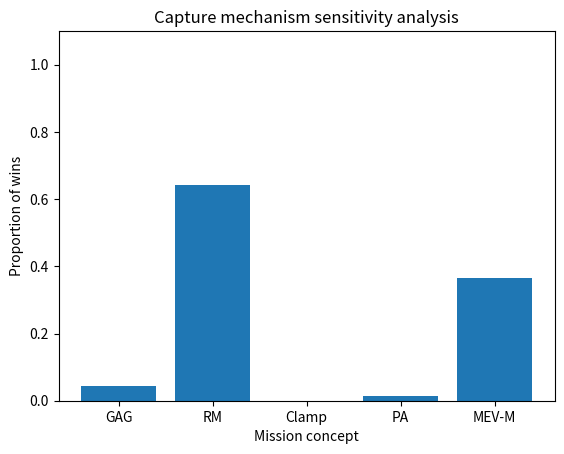

Source code (Python):
import numpy as np
import itertools as it
import matplotlib.pyplot as plt

'''HOW TO USE
    1) adjust the criteria_input with your different criteria and their current weights
    2) adjust the mission_scores_input with the score each mission receives for each criteria
    RUN THE CODE!
    the sensitivity analysis basically varies the weights for all possible values with 5% increments with min weight of 10, and max weight dont worry about it (it's 
    max weight possible where every other criteria has a weight of 10)
    it then shows you the number of times each mission won for each weight variation
    then graphs it'''

# adjust this as needed
criteria_input = {
    "mass": 0.2,
    "tumbling_performance": 0.1,
    "docking_performance": 0.25,
    "operational_flexibility": 0.1,
    "reliability_and_redundancy": 0.25,
    "TRL": 0.1
}
criteria = np.array(list(criteria_input.values())).reshape(-1, 1) 

# here you put in the scores for each category (in order of the criteria)
# if it's in excel, just copy paste this and your table into chat and ask it to write it out
mission_scores_input = {
    "GAG":      [5, 3, 4, 4, 3, 4],
    "RM":       [3, 4, 5, 5, 5, 4],
    "Clamp":    [4, 3, 4, 4, 5, 4],
    "PA":       [4, 3, 4, 3, 5, 5],
    "MEV-M":    [5, 3, 4, 3, 5, 5]
}
mission_scores = np.array(list(mission_scores_input.values()))  # type specified so no matrix multiplication issues later
mission_labels = list(mission_scores_input.keys())

def calculate_score(criteria, mission_scores):
    scores = mission_scores @ criteria
    max_score = np.max(scores)
    winner = np.flatnonzero(np.isclose(scores, max_score))  # accounting for a tie situation (assigning a win to all who tied)
    return winner
# print(calculate_score(criteria, mission_scores))

# delta_weight = np.arange(-0.1, 0.11, 0.05)
# print(delta_weight)

def bar_chart_analysis(criteria, mission_scores):
    # getting all possibel weight combinations
    max_weight = 100 - (len(criteria) - 1) * 10
    combinations = it.product(it.chain([0], range(10, max_weight + 1, 5)), repeat=len(criteria))  # gets all permutations choosing 5 values from variation
    possible_weights = []
    for weights in combinations:
        if sum(weights) == 100:
            possible_weights.append(weights)

    winner_count = np.zeros(len(mission_scores_input))

    for weight in possible_weights: 
        weight_array = np.array(weight).reshape(-1, 1) / 100
        winners = calculate_score(weight_array, mission_scores) 
        
        for winner in winners:
            winner_count[winner] += 1
    
    plt.bar(mission_labels, winner_count/len(possible_weights))
    plt.ylabel("Proportion of wins")
    plt.xlabel("Mission concept")
    plt.title("Capture mechanism sensitivity analysis")
    plt.ylim(0, 1.1)
    plt.show()
    return winner_count

print(bar_chart_analysis(criteria, mission_scores))


'''CAPTURE MECHANISM'''
# criteria_input = {
#     "mass": 0.2,
#     "tumbling_performance": 0.1,
#     "docking_performance": 0.25,
#     "operational_flexibility": 0.1,
#     "reliability_and_redundancy": 0.25,
#     "TRL": 0.1
# }
# mission_scores_input = {
#     "RM":       [3, 4, 5, 5, 5, 4],
#     "GAG":      [5, 3, 4, 4, 3, 4],
#     "Clamp":    [4, 3, 4, 4, 5, 4],
#     "PA":       [4, 3, 4, 3, 5, 5],
#     "MEV-M":    [5, 3, 4, 3, 5, 5]
# }

'''CAPTURE MECHANISM WITH DCR'''
# criteria_input = {
#     "mass": 0.2,
#     "tumbling_performance": 0.1,
#     "docking_performance": 0.2,
#     "operational_flexibility": 0.1,
#     "reliability_and_redundancy": 0.2,
#     "TRL": 0.1,
#     "debris_creation_risk": 0.1
# }
# mission_scores_input = {
#     "RM":       [3, 4, 5, 5, 5, 4, 2],
#     "GAG":      [5, 3, 4, 4, 3, 4, 3],
#     "PA":       [4, 3, 4, 3, 5, 5, 3],
#     "MEV-M":    [5, 3, 4, 3, 5, 5, 3],
#     "Soft-R":   [5, 4, 3, 5, 3, 3, 3],
#     "ADH":      [5, 2, 4, 5, 2, 2, 3],
#     "SU-NET":   [5, 5, 1, 5, 2, 5, 4]
# }

'''CHEMICAL PROPULSION'''
# criteria_input = {
#     "isp": 0.2,
#     "thurst": 0.1,
#     "storage": 0.25,
#     "TRL": 0.1
# }
# mission_scores_input = {
#     "LMP-103S":     [3, 5, 5, 5],
#     "ASCENT/ADN":   [2, 3, 4, 5],
#     "SHP163/HAN":   [4, 2, 4, 5],
#     "HTP-kerosene": [4, 5, 4, 3]
# }

'''ELECTRIC PROPULSION'''
# criteria_input = {
#     "isp": 0.15,
#     "thurst": 0.3,
#     "dry_mass": 0.2,
#     "power": 0.2,
#     "TRL": 0.15
# }
# mission_scores_input = {
#     "NEXT-C":       [3, 5, 2, 2, 5],
#     "PPS-1350E":    [3, 4, 4, 2, 5],
#     "PPS-1350S":    [3, 3, 4, 3, 5],
#     "PPS-5000":     [3, 5, 3, 2, 5],
#     "PPS-X00":      [3, 3, 5, 3, 4],
#     "Solar Sail":   [5, 1, 3, 5, 3]
# }

'''SUSTAINABILITY'''
# criteria_input = {
#     "lca": 0.35,
#     "collision_probability": 0.25,
#     "propulsion_efficiency": 0.4
# }
# mission_scores_input = {
#     "STR":  [3, 4, 2],
#     "MTR":  [4, 2, 2],
#     "PSW":  [2, 4, 2],
#     "M&T":  [2, 3, 4],
#     "ISC":  [2, 2, 5]
# }

'''FEASIBILITY & RELIABILITY'''
# criteria_input = {
#     "cost": 0.25,
#     "complexity": 0.15,
#     "schedule": 0.2,
#     "redundancy": 0.15,
#     "risk": 0.25
# }
# mission_scores_input = {
#     "STR":  [4, 5, 4, 1, 2],
#     "MTR":  [3, 2, 3, 1, 1],
#     "PSW":  [1, 1, 3, 5, 5],
#     "M&T":  [2, 2, 3, 4, 3],
#     "ISC":  [2, 4, 3, 5, 4]
# }

'''INNOVATION'''
# criteria_input = {
#     "team_preference": 0.4,
#     "technical_originality": 0.25,
#     "future_potential": 0.35
# }
# mission_scores_input = {
#     "STR":  [1, 2, 3],
#     "MTR":  [1, 3, 4],
#     "PSW":  [1, 4, 4],
#     "M&T":  [5, 4, 4],
#     "ISC":  [1, 2, 3]
# }

'''TECHNICAL PERFORMANCE'''
# criteria_input = {
#     "time": 0.4,
#     "equivalent_mass": 0.6
# }
# mission_scores_input = {
#     "STR":  [3, 3],
#     "MTR":  [5, 2],
#     "PSW":  [3, 4],
#     "M&T":  [3, 5],
#     "ISC":  [4, 1]
# }

'''MISSION CONCEPT'''
# criteria_input = {
#     "innovation": 0.15,
#     "technical_performance": 0.35,
#     "sustainability": 0.2,
#     "feasibility_and_reliability": 0.3
# }
# mission_scores_input = {
#     "STR":  [1.95, 3.6, 2.85, 3.2],
#     "MTR":  [2.55, 3.2, 2.7, 2.05],
#     "PSW":  [2.8, 3.6, 2.5, 3],
#     "M&T":  [4.4, 4.2, 3.05, 2.75],
#     "ISC":  [1.95, 2.2, 3.2, 3.45]
# }
